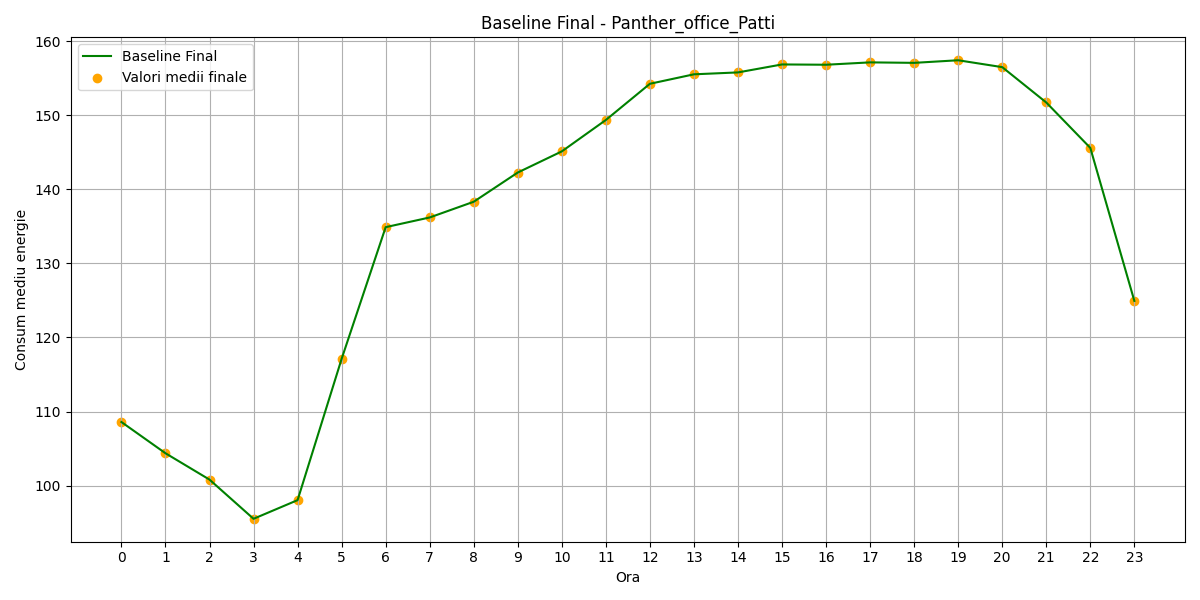

The table this chart was drawn from, first rows:
hour, B(t)_final
0, 108.6
1, 104.4
2, 100.8
3, 95.52
4, 98.04
5, 117.1
6, 134.9
7, 136.2
8, 138.3
9, 142.3
10, 145.1
11, 149.4
12, 154.2
13, 155.5
14, 155.8
15, 156.9
16, 156.8
17, 157.1
18, 157.1
19, 157.4
20, 156.5
21, 151.7
22, 145.6
23, 124.9
